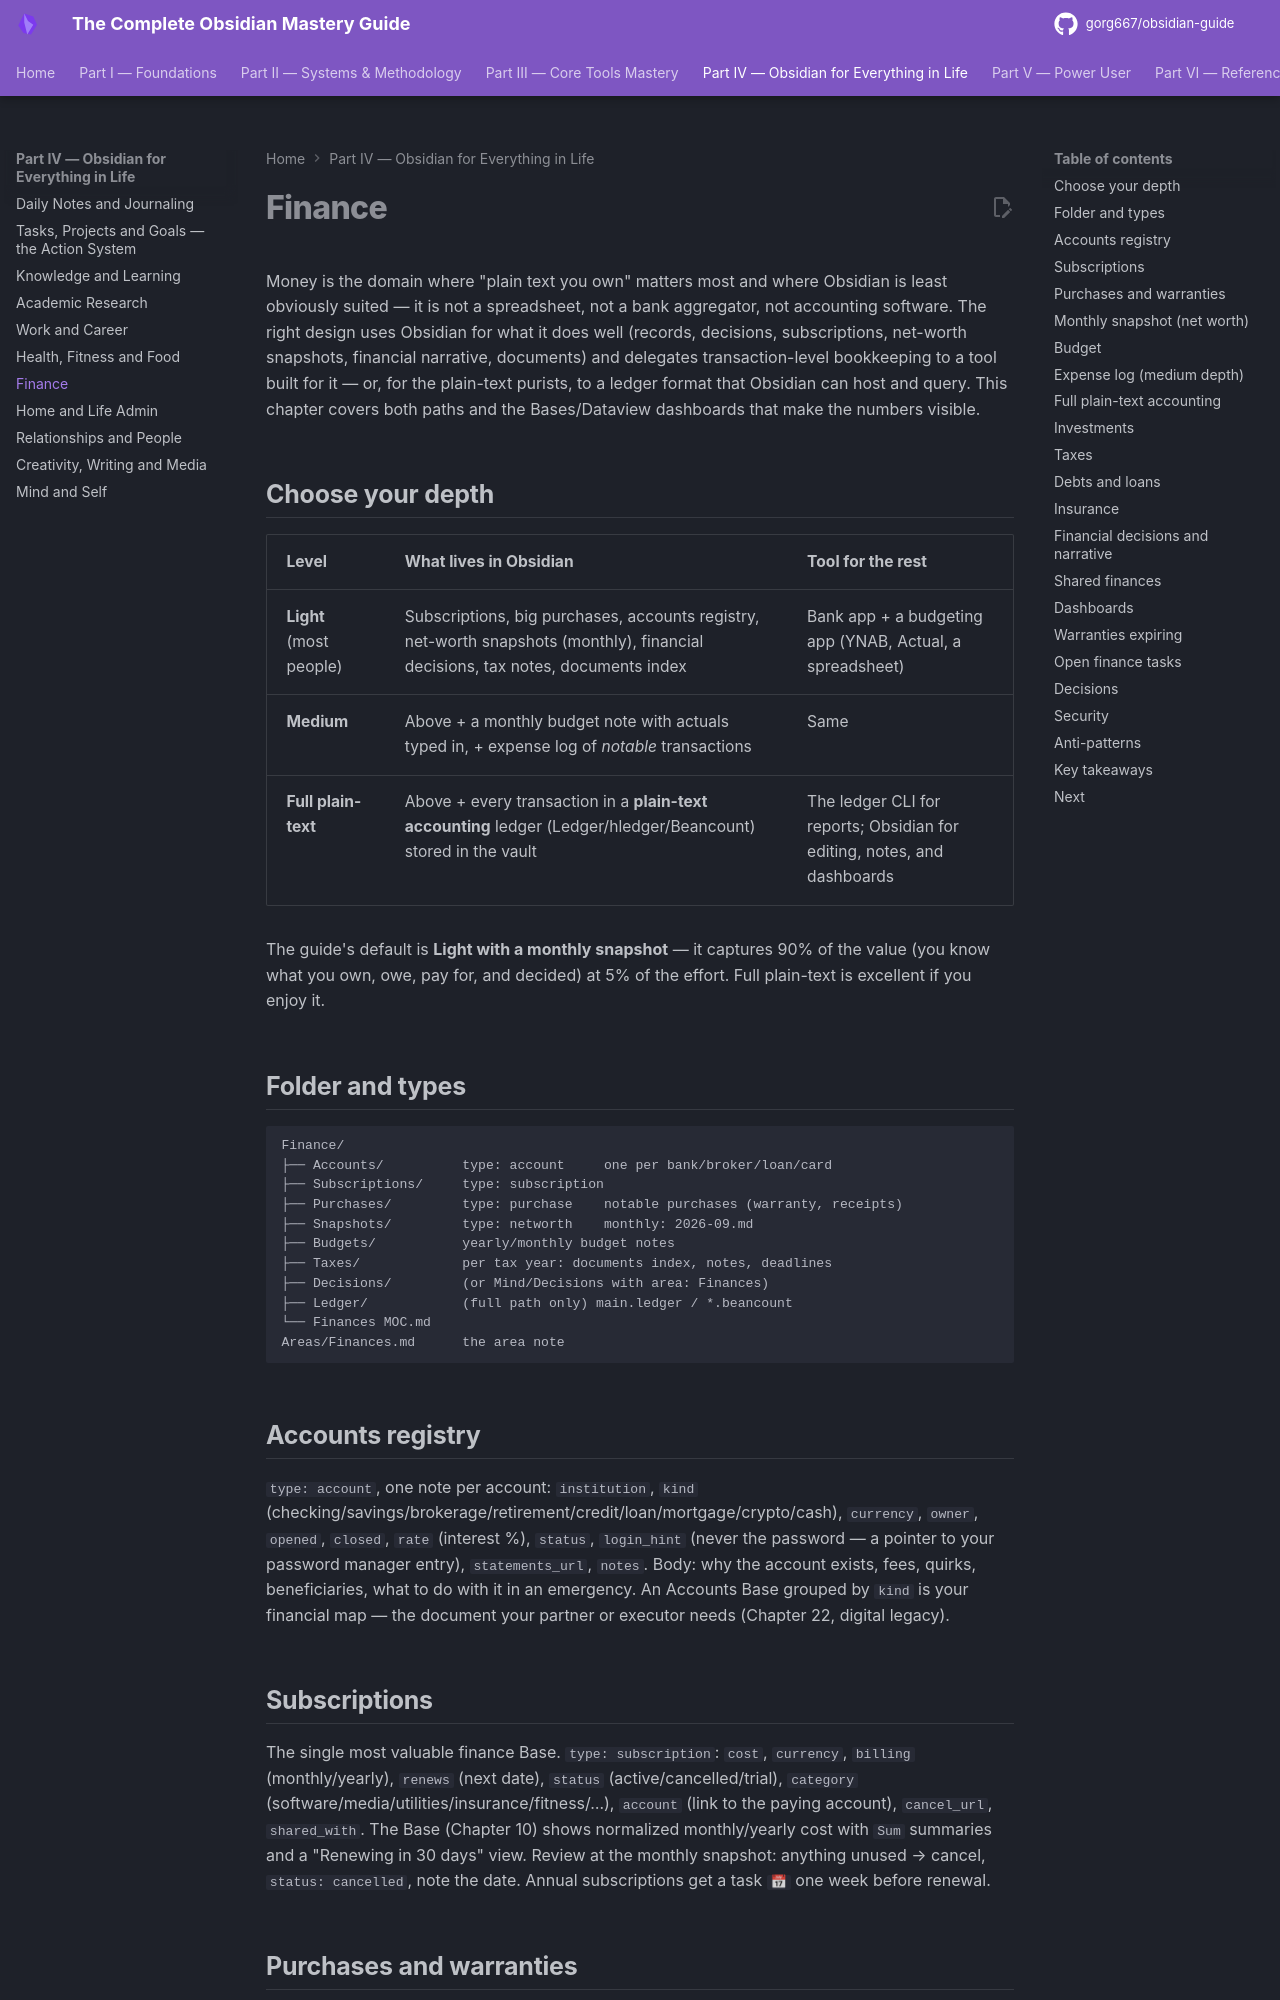

repository: gorg667/obsidian-guide · page: 21-finance/index.html · generator: mkdocs

# Finance

Money is the domain where "plain text you own" matters most and where Obsidian is least obviously suited — it is not a spreadsheet, not a bank aggregator, not accounting software. The right design uses Obsidian for what it does well (records, decisions, subscriptions, net-worth snapshots, financial narrative, documents) and delegates transaction-level bookkeeping to a tool built for it — or, for the plain-text purists, to a ledger format that Obsidian can host and query. This chapter covers both paths and the Bases/Dataview dashboards that make the numbers visible.

## Choose your depth

| Level | What lives in Obsidian | Tool for the rest |
| --- | --- | --- |
| **Light** (most people) | Subscriptions, big purchases, accounts registry, net-worth snapshots (monthly), financial decisions, tax notes, documents index | Bank app + a budgeting app (YNAB, Actual, a spreadsheet) |
| **Medium** | Above + a monthly budget note with actuals typed in, + expense log of *notable* transactions | Same |
| **Full plain-text** | Above + every transaction in a **plain-text accounting** ledger (Ledger/hledger/Beancount) stored in the vault | The ledger CLI for reports; Obsidian for editing, notes, and dashboards |

The guide's default is **Light with a monthly snapshot** — it captures 90% of the value (you know what you own, owe, pay for, and decided) at 5% of the effort. Full plain-text is excellent if you enjoy it.

## Folder and types

```text
Finance/
├── Accounts/          type: account     one per bank/broker/loan/card
├── Subscriptions/     type: subscription
├── Purchases/         type: purchase    notable purchases (warranty, receipts)
├── Snapshots/         type: networth    monthly: 2026-09.md
├── Budgets/           yearly/monthly budget notes
├── Taxes/             per tax year: documents index, notes, deadlines
├── Decisions/         (or Mind/Decisions with area: Finances)
├── Ledger/            (full path only) main.ledger / *.beancount
└── Finances MOC.md
Areas/Finances.md      the area note
```

## Accounts registry

`type: account`, one note per account: `institution`, `kind` (checking/savings/brokerage/retirement/credit/loan/mortgage/crypto/cash), `currency`, `owner`, `opened`, `closed`, `rate` (interest %), `status`, `login_hint` (never the password — a pointer to your password manager entry), `statements_url`, `notes`. Body: why the account exists, fees, quirks, beneficiaries, what to do with it in an emergency. An Accounts Base grouped by `kind` is your financial map — the document your partner or executor needs (Chapter 22, digital legacy).
